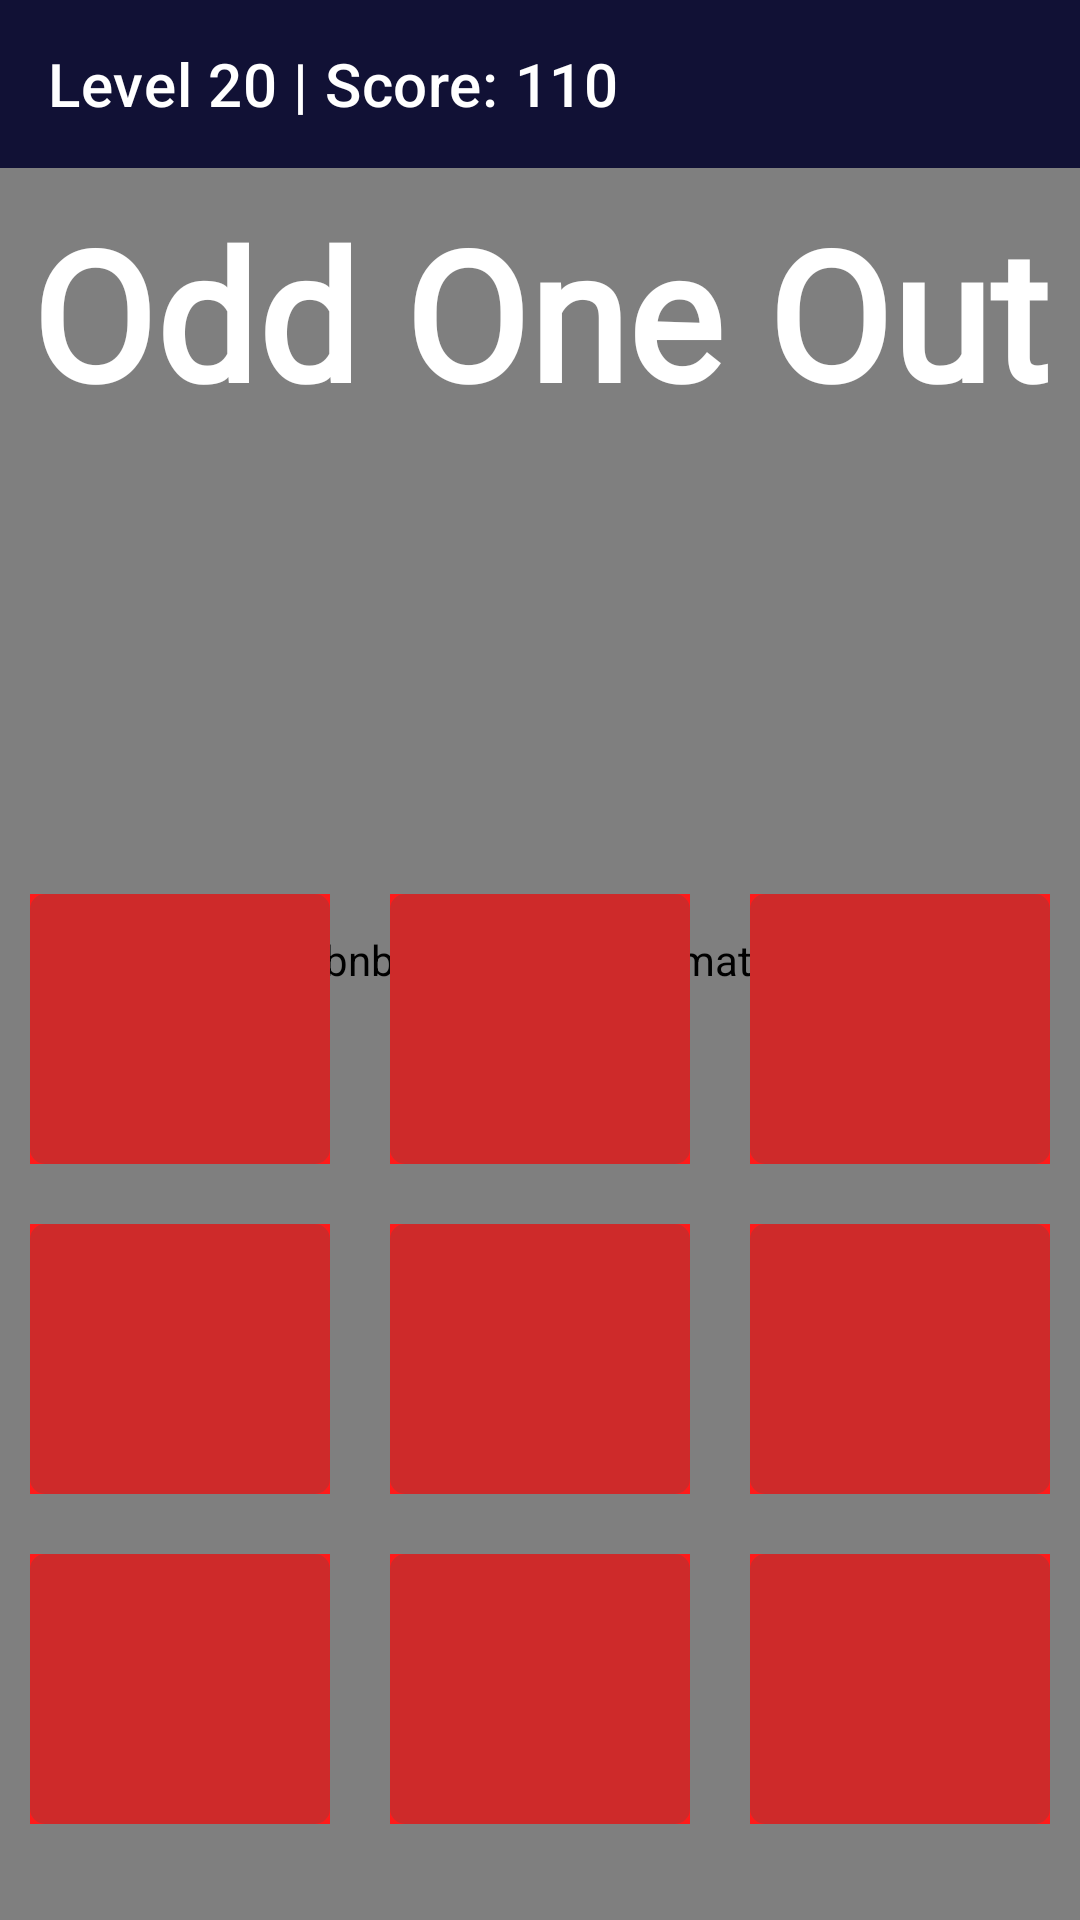

Produce the Android XML layout that renders to this screen, including the resource entries it uses.
<!-- AndroidManifest.xml: application theme Theme.Confusion -->
<!-- res/layout/activity_level11.xml -->
<?xml version="1.0" encoding="utf-8"?>
<RelativeLayout xmlns:android="http://schemas.android.com/apk/res/android"
    xmlns:app="http://schemas.android.com/apk/res-auto"
    xmlns:tools="http://schemas.android.com/tools"
    android:layout_width="match_parent"
    android:layout_height="match_parent"
    android:background="#FF111135"
    tools:context=".Level11">

    <com.airbnb.lottie.LottieAnimationView
        android:id="@+id/animationView"
        android:layout_width="match_parent"
        android:layout_height="match_parent"
        android:layout_centerInParent="true"
        android:alpha="1"
        android:padding="-32dp"
        app:lottie_autoPlay="true"
        app:lottie_loop="true"
        app:lottie_rawRes="@raw/spacebg" />

    <androidx.appcompat.widget.Toolbar
        android:id="@+id/toolbar"
        android:layout_width="match_parent"
        android:layout_height="wrap_content"
        android:background="@color/lightblue"
        android:backgroundTint="@color/lightblue"
        app:subtitle=""
        app:subtitleTextColor="@color/white"
        app:title="Level 20 | Score: 110"
        app:titleTextColor="@color/white" />
    <LinearLayout
        android:layout_width="match_parent"
        android:layout_height="match_parent"
        android:orientation="vertical">
        <TextView
            android:id="@+id/textColorWord"
            android:layout_width="wrap_content"
            android:layout_height="wrap_content"
            android:layout_gravity="center"
            android:layout_marginTop="60dp"
            android:fontFamily="@font/acme"
            android:gravity="center"
            android:padding="4dp"
            android:text="Odd One Out"
            android:textColor="@color/white"
            android:textSize="60sp"
            android:textStyle="bold" />
<Space
    android:layout_width="match_parent"
    android:layout_height="90dp"/>

        <LinearLayout
            android:layout_width="match_parent"
            android:layout_height="wrap_content"
            android:layout_marginTop="50dp"
            android:orientation="horizontal">

            <ImageView
                android:layout_width="match_parent"
                android:layout_height="90dp"
                android:background="@color/red"
                android:layout_weight="1"
                android:layout_margin="10dp"
                android:id="@+id/btn1"
                android:src="@drawable/edittext"
                />

            <ImageView
                android:layout_width="match_parent"
                android:layout_height="match_parent"
                android:background="@color/red"
                android:layout_margin="10dp"
                android:id="@+id/btn2"
                android:src="@drawable/edittext"
                android:layout_weight="1"

                />

            <ImageView
                android:layout_width="match_parent"
                android:layout_height="match_parent"
                android:background="@color/red"
                android:layout_margin="10dp"
                android:id="@+id/btn3"
                android:layout_weight="1"

                android:src="@drawable/edittext"
                />
        </LinearLayout>
        <LinearLayout
            android:layout_width="match_parent"
            android:layout_height="wrap_content"
            android:orientation="horizontal">
            <ImageView
                android:layout_width="match_parent"
                android:layout_height="90dp"
                android:layout_weight="1"
                android:background="@color/red"
                android:layout_margin="10dp"
                android:id="@+id/btn9"
                android:src="@drawable/edittext"
                />

            <ImageView
                android:layout_width="match_parent"
                android:layout_height="match_parent"
                android:layout_weight="1"
                android:background="@color/red"
                android:layout_margin="10dp"
                android:id="@+id/btn4"
                android:src="@drawable/edittext"
                />

            <ImageView
                android:layout_width="match_parent"
                android:layout_height="match_parent"
                android:background="@color/red"
                android:layout_margin="10dp"
                android:id="@+id/btn5"
                android:layout_weight="1"
                android:src="@drawable/edittext"
                />
        </LinearLayout>
        <LinearLayout
            android:layout_width="match_parent"
            android:layout_height="wrap_content"
            android:orientation="horizontal">
            <ImageView
                android:layout_width="match_parent"
                android:layout_height="90dp"
                android:background="@color/red"
                android:layout_margin="10dp"
                android:layout_weight="1"

                android:id="@+id/btn6"
                android:src="@drawable/edittext"
                />

            <ImageView
                android:layout_width="match_parent"
                android:layout_height="match_parent"
                android:background="@color/red"
                android:layout_margin="10dp"
                android:id="@+id/btn7"
                android:layout_weight="1"

                android:src="@drawable/edittext"
                />

            <ImageView
                android:layout_width="match_parent"
                android:layout_height="match_parent"
                android:background="@color/red"
                android:layout_margin="10dp"
                android:layout_weight="1"

                android:id="@+id/btn8"
                android:src="@drawable/edittext"
                />
        </LinearLayout>
    </LinearLayout>
    



</RelativeLayout>
<!-- resources referenced by this layout -->
<resources>
  <color name="lightblue">#111135</color>
  <color name="red">#ff1a1a</color>
  <color name="white">#FFFFFFFF</color>
  <!-- drawable edittext (drawable-v24) -->
  <?xml version="1.0" encoding="utf-8"?>
  <shape xmlns:android="http://schemas.android.com/apk/res/android"
      android:shape="rectangle"
      android:padding="10dp">
  
      <gradient
          android:centerColor="#49555050"
                  android:startColor="#49555050"
                  android:endColor="#49555050"
  
  />
      <corners
          android:bottomRightRadius="5dp"
          android:bottomLeftRadius="5dp"
          android:topLeftRadius="5dp"
          android:topRightRadius="5dp"
          />
  </shape>
  <style name="Theme.Confusion" parent="Theme.MaterialComponents.DayNight.NoActionBar">
          
          <item name="colorPrimary">@color/lightblue</item>
          <item name="colorPrimaryVariant">@color/lightblue</item>
          <item name="colorOnPrimary">@color/white</item>
          
          <item name="colorSecondary">@color/teal_200</item>
          <item name="colorSecondaryVariant">@color/teal_700</item>
          <item name="colorOnSecondary">@color/black</item>
          
          <item name="android:statusBarColor" tools:targetApi="l">?attr/colorPrimaryVariant</item>
          
      </style>
  <color name="teal_200">#FF03DAC5</color>
  <color name="teal_700">#FF018786</color>
  <color name="black">#FF000000</color>
</resources>
